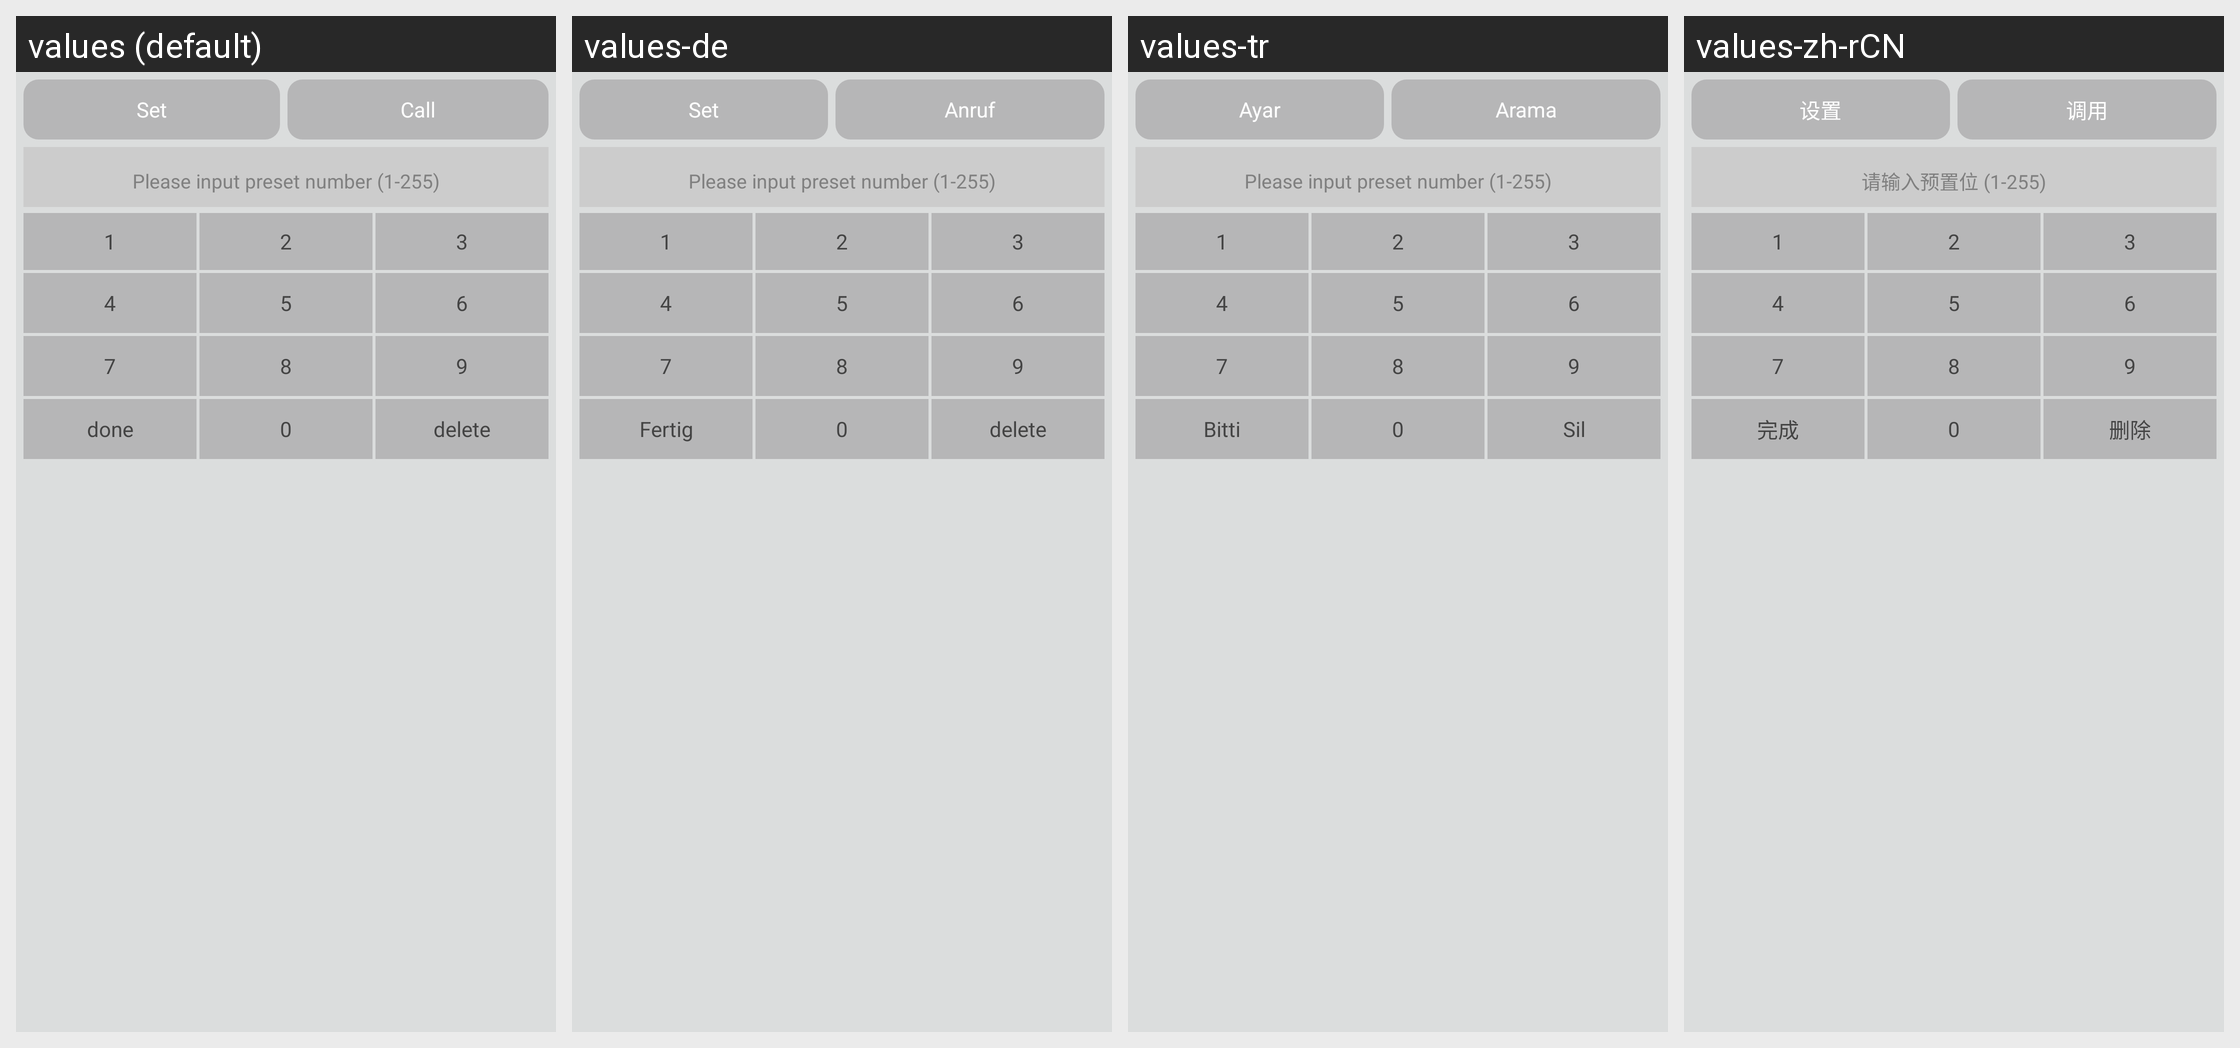

Locale-by-locale string values for the Android screen shown in this grid:
Android screen res/layout/popup_preset_key.xml rendered under 4 locales, left to right: values (default), values-de, values-tr, values-zh-rCN. Device: Nexus 5 (rendered at 1080×1920; each locale shown at half size, 540×960, under a caption strip naming it); theme AppTheme.
Other locales in the repository, not shown: values-es, values-fr, values-it, values-ja, values-ko, values-pt, values-vi.
Strings drawn on this screen, with the default value and each locale's value (text and hints the layout hard-codes, and strings that could not be matched under every locale, appear in the picture but are not listed):

btn_preset_set
  values: Set
  values-de: Set
  values-tr: Ayar
  values-zh-rCN: 设置

btn_preset_call
  values: Call
  values-de: Anruf
  values-tr: Arama
  values-zh-rCN: 调用

tip_perset_hint_input
  values: Please input preset number (1-255)
  values-de: Please input preset number (1-255)
  values-tr: Please input preset number (1-255)
  values-zh-rCN: 请输入预置位 (1-255)

finish
  values: done
  values-de: Fertig
  values-tr: Bitti
  values-zh-rCN: 完成

delete
  values: delete
  values-de: delete
  values-tr: Sil
  values-zh-rCN: 删除
